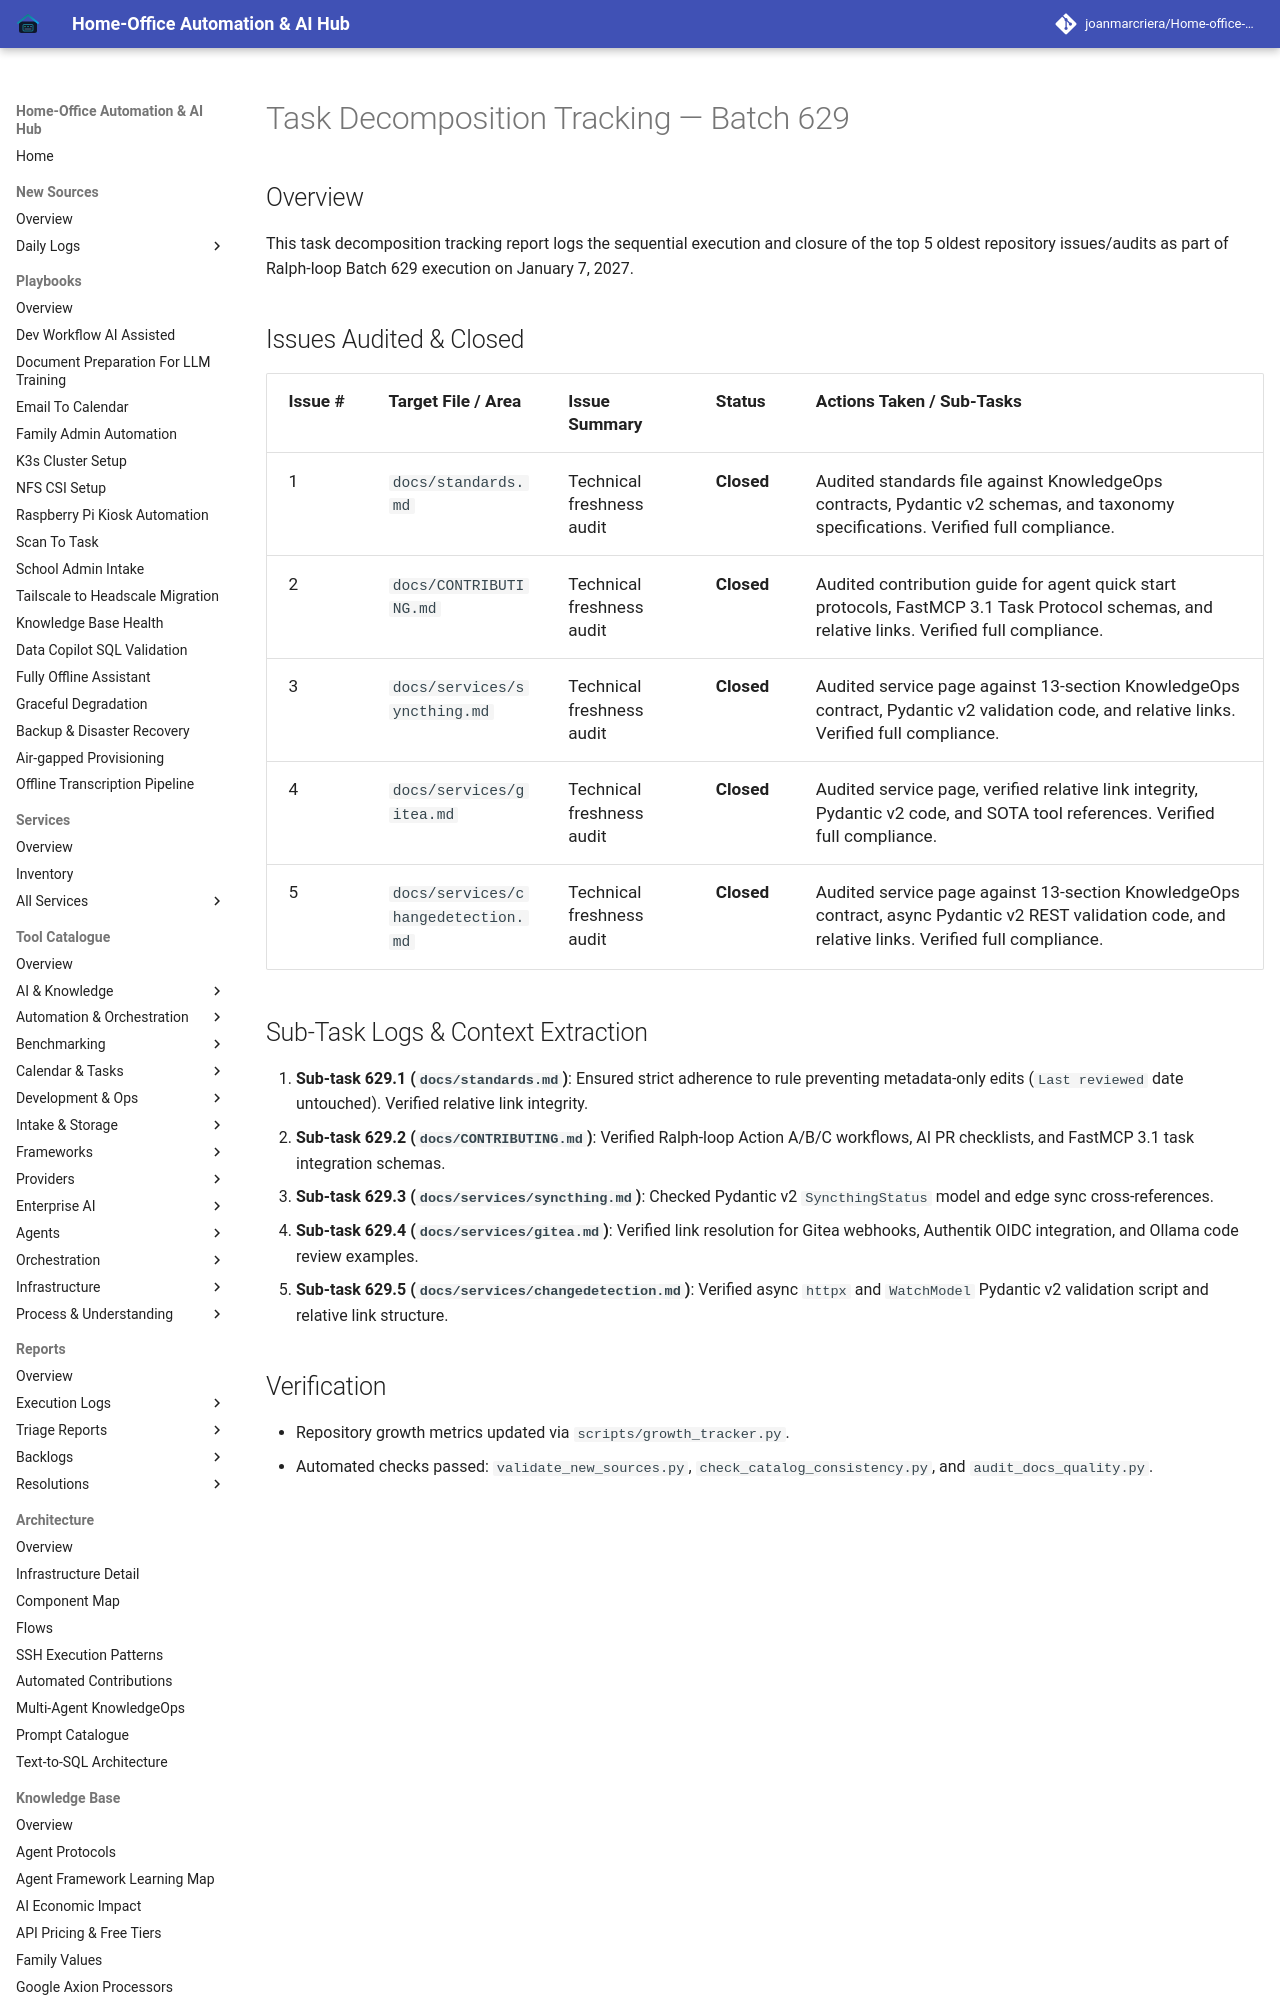

repository: joanmarcriera/Home-office-automations · page: reports/task-decomposition-batch-629/index.html · generator: mkdocs

# Task Decomposition Tracking — Batch 629

## Overview
This task decomposition tracking report logs the sequential execution and closure of the top 5 oldest repository issues/audits as part of Ralph-loop Batch 629 execution on January 7, 2027.
